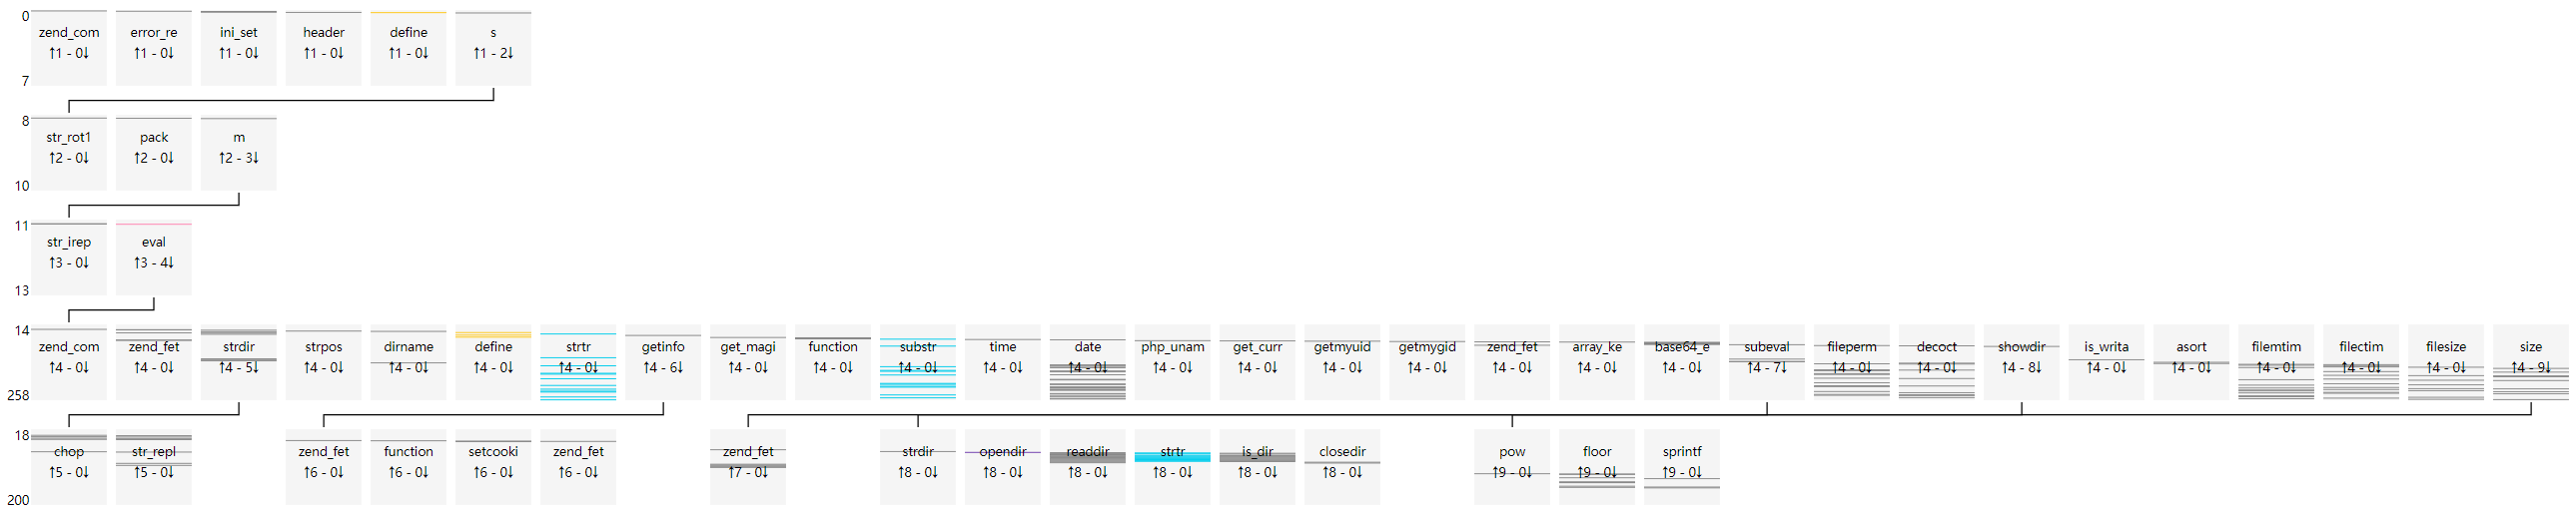

Data behind this chart, as committed beside it:
uuid, file_md5, index, source, target, argc, argv, return, dynamic
05f3b9fa0aa1e7a936880343ec5db645, d8a23ec0a8315655505532778fa4fed1, 0, __main__, zend_compile_file, 2, {"value": []}, {"value": "28413C3941413C3A3941413C3A394…, []
05f3b9fa0aa1e7a936880343ec5db645, d8a23ec0a8315655505532778fa4fed1, 1, __main__, error_reporting, 1, {"value": [[0, "new_error_level", 1]]}, {"value": "void"}, [0]
05f3b9fa0aa1e7a936880343ec5db645, d8a23ec0a8315655505532778fa4fed1, 2, __main__, ini_set, 2, {"value": [[0, "varname", "display_error…, {"value": "void"}, [0, 0]
05f3b9fa0aa1e7a936880343ec5db645, d8a23ec0a8315655505532778fa4fed1, 3, __main__, ini_set, 2, {"value": [[0, "varname", "max_execution…, {"value": "void"}, [0, 0]
05f3b9fa0aa1e7a936880343ec5db645, d8a23ec0a8315655505532778fa4fed1, 4, __main__, ini_set, 2, {"value": [[0, "varname", "memory_limit"…, {"value": "void"}, [0, 0]
05f3b9fa0aa1e7a936880343ec5db645, d8a23ec0a8315655505532778fa4fed1, 5, __main__, header, 1, {"value": [[0, "header", "content-Type: …, {"value": "void"}, [0]
05f3b9fa0aa1e7a936880343ec5db645, d8a23ec0a8315655505532778fa4fed1, 6, __main__, define, 2, {"value": [[0, "constant_name", "Viv, be…, {"value": "void"}, [0, 0]
05f3b9fa0aa1e7a936880343ec5db645, d8a23ec0a8315655505532778fa4fed1, 7, __main__, s, 0, {"value": []}, {"value": "void"}, []
05f3b9fa0aa1e7a936880343ec5db645, d8a23ec0a8315655505532778fa4fed1, 8, s, str_rot13, 1, {"value": [[0, "str", "66756r6374696s6r2…, {"value": "66756e6374696f6e2073747264697…, [0]
05f3b9fa0aa1e7a936880343ec5db645, d8a23ec0a8315655505532778fa4fed1, 9, s, pack, 2, {"value": [[0, "format", "H*"], [1, "arg…, {"value": "function strdir($str) { retur…, [0, 0]
05f3b9fa0aa1e7a936880343ec5db645, d8a23ec0a8315655505532778fa4fed1, 10, s, m, 1, {"value": [[0, "str", "66756e6374696f6e2…, {"value": "void"}, [0]
05f3b9fa0aa1e7a936880343ec5db645, d8a23ec0a8315655505532778fa4fed1, 11, m, str_ireplace, 3, {"value": [[0, "search", "/*123*/asdasda…, {"value": ""}, [0, 0, 0]
05f3b9fa0aa1e7a936880343ec5db645, d8a23ec0a8315655505532778fa4fed1, 12, m, str_ireplace, 3, {"value": [[0, "search", "/*123*/asdasda…, {"value": ""}, [0, 0, 0]
05f3b9fa0aa1e7a936880343ec5db645, d8a23ec0a8315655505532778fa4fed1, 13, m, eval, 1, {"value": [[0, "phpcode", "function strd…, {"value": "void"}, [0]
05f3b9fa0aa1e7a936880343ec5db645, d8a23ec0a8315655505532778fa4fed1, 14, eval, zend_compile_string, 2, {"value": [[0, "source_string", "functio…, {"value": "000050512B5051423C9D2A413C9D2…, [0]
05f3b9fa0aa1e7a936880343ec5db645, d8a23ec0a8315655505532778fa4fed1, 15, eval, zend_fetch_r_server, 1, {"value": [[0, "op1", "_SERVER"]]}, {"value": []}, [0]
05f3b9fa0aa1e7a936880343ec5db645, d8a23ec0a8315655505532778fa4fed1, 16, eval, zend_fetch_r_server, 1, {"value": [[0, "op1", "_SERVER"]]}, {"value": []}, [0]
05f3b9fa0aa1e7a936880343ec5db645, d8a23ec0a8315655505532778fa4fed1, 17, eval, strdir, 1, {"value": [[0, "str", "/usr/share/nginx/…, {"value": "/usr/share/nginx/html/d8a23ec…, [0]
05f3b9fa0aa1e7a936880343ec5db645, d8a23ec0a8315655505532778fa4fed1, 18, strdir, chop, 1, {"value": [[0, "str", "/usr/share/nginx/…, {"value": "/usr/share/nginx/html/d8a23ec…, [0]
05f3b9fa0aa1e7a936880343ec5db645, d8a23ec0a8315655505532778fa4fed1, 19, strdir, str_replace, 3, {"value": [[0, "search", []], [1, "repla…, {"value": "/usr/share/nginx/html/d8a23ec…, [0, 0, 0]
05f3b9fa0aa1e7a936880343ec5db645, d8a23ec0a8315655505532778fa4fed1, 20, eval, strpos, 2, {"value": [[0, "haystack", "/usr/share/n…, {"value": false}, [0, 0]
05f3b9fa0aa1e7a936880343ec5db645, d8a23ec0a8315655505532778fa4fed1, 21, eval, dirname, 1, {"value": [[0, "path", "/usr/share/nginx…, {"value": "/usr/share/nginx/html"}, [0]
05f3b9fa0aa1e7a936880343ec5db645, d8a23ec0a8315655505532778fa4fed1, 22, eval, strdir, 1, {"value": [[0, "str", "/usr/share/nginx/…, {"value": "/usr/share/nginx/html/"}, [0]
05f3b9fa0aa1e7a936880343ec5db645, d8a23ec0a8315655505532778fa4fed1, 23, strdir, chop, 1, {"value": [[0, "str", "/usr/share/nginx/…, {"value": "/usr/share/nginx/html/"}, [0]
05f3b9fa0aa1e7a936880343ec5db645, d8a23ec0a8315655505532778fa4fed1, 24, strdir, str_replace, 3, {"value": [[0, "search", []], [1, "repla…, {"value": "/usr/share/nginx/html/"}, [0, 0, 0]
05f3b9fa0aa1e7a936880343ec5db645, d8a23ec0a8315655505532778fa4fed1, 25, eval, define, 2, {"value": [[0, "constant_name", "THISDIR…, {"value": "void"}, [0, 0]
05f3b9fa0aa1e7a936880343ec5db645, d8a23ec0a8315655505532778fa4fed1, 26, eval, zend_fetch_r_server, 1, {"value": [[0, "op1", "_SERVER"]]}, {"value": []}, [0]
05f3b9fa0aa1e7a936880343ec5db645, d8a23ec0a8315655505532778fa4fed1, 27, eval, strdir, 1, {"value": [[0, "str", "/d8a23ec0a8315655…, {"value": "/d8a23ec0a8315655505532778fa4…, [0]
05f3b9fa0aa1e7a936880343ec5db645, d8a23ec0a8315655505532778fa4fed1, 28, strdir, chop, 1, {"value": [[0, "str", "/d8a23ec0a8315655…, {"value": "/d8a23ec0a8315655505532778fa4…, [0]
05f3b9fa0aa1e7a936880343ec5db645, d8a23ec0a8315655505532778fa4fed1, 29, strdir, str_replace, 3, {"value": [[0, "search", []], [1, "repla…, {"value": "/d8a23ec0a8315655505532778fa4…, [0, 0, 0]
05f3b9fa0aa1e7a936880343ec5db645, d8a23ec0a8315655505532778fa4fed1, 30, eval, strtr, 2, {"value": [[0, "str", "/usr/share/nginx/…, {"value": "/usr/share/nginx/html"}, [0, 0]
05f3b9fa0aa1e7a936880343ec5db645, d8a23ec0a8315655505532778fa4fed1, 31, eval, strdir, 1, {"value": [[0, "str", "/usr/share/nginx/…, {"value": "/usr/share/nginx/html/"}, [0]
05f3b9fa0aa1e7a936880343ec5db645, d8a23ec0a8315655505532778fa4fed1, 32, strdir, chop, 1, {"value": [[0, "str", "/usr/share/nginx/…, {"value": "/usr/share/nginx/html/"}, [0]
05f3b9fa0aa1e7a936880343ec5db645, d8a23ec0a8315655505532778fa4fed1, 33, strdir, str_replace, 3, {"value": [[0, "search", []], [1, "repla…, {"value": "/usr/share/nginx/html/"}, [0, 0, 0]
05f3b9fa0aa1e7a936880343ec5db645, d8a23ec0a8315655505532778fa4fed1, 34, eval, define, 2, {"value": [[0, "constant_name", "ROOTDIR…, {"value": "void"}, [0, 0]
05f3b9fa0aa1e7a936880343ec5db645, d8a23ec0a8315655505532778fa4fed1, 35, eval, getinfo, 0, {"value": []}, {"value": true}, []
05f3b9fa0aa1e7a936880343ec5db645, d8a23ec0a8315655505532778fa4fed1, 36, getinfo, zend_fetch_r_post, 1, {"value": [[0, "op1", "_POST"]]}, {"value": []}, [0]
05f3b9fa0aa1e7a936880343ec5db645, d8a23ec0a8315655505532778fa4fed1, 37, getinfo, function_exists, 1, {"value": [[0, "function_name", "phpinfo…, {"value": true}, [0]
05f3b9fa0aa1e7a936880343ec5db645, d8a23ec0a8315655505532778fa4fed1, 38, getinfo, setcookie, 2, {"value": [[0, "name", "new"], [1, "valu…, {"value": "void"}, [0, 0]
05f3b9fa0aa1e7a936880343ec5db645, d8a23ec0a8315655505532778fa4fed1, 39, getinfo, zend_fetch_r_cookie, 1, {"value": [[0, "op1", "_COOKIE"]]}, {"value": []}, [0]
05f3b9fa0aa1e7a936880343ec5db645, d8a23ec0a8315655505532778fa4fed1, 40, getinfo, setcookie, 2, {"value": [[0, "name", "new"], [1, "valu…, {"value": "void"}, [0, 0]
05f3b9fa0aa1e7a936880343ec5db645, d8a23ec0a8315655505532778fa4fed1, 41, eval, define, 2, {"value": [[0, "constant_name", "EXISTS_…, {"value": "void"}, [0, 0]
05f3b9fa0aa1e7a936880343ec5db645, d8a23ec0a8315655505532778fa4fed1, 42, eval, get_magic_quotes_gpc, 0, {"value": []}, {"value": false}, []
05f3b9fa0aa1e7a936880343ec5db645, d8a23ec0a8315655505532778fa4fed1, 43, eval, function_exists, 1, {"value": [[0, "function_name", "mysql_c…, {"value": false}, [0]
05f3b9fa0aa1e7a936880343ec5db645, d8a23ec0a8315655505532778fa4fed1, 44, eval, function_exists, 1, {"value": [[0, "function_name", "mssql_c…, {"value": false}, [0]
05f3b9fa0aa1e7a936880343ec5db645, d8a23ec0a8315655505532778fa4fed1, 45, eval, function_exists, 1, {"value": [[0, "function_name", "oci_clo…, {"value": false}, [0]
05f3b9fa0aa1e7a936880343ec5db645, d8a23ec0a8315655505532778fa4fed1, 46, eval, function_exists, 1, {"value": [[0, "function_name", "sybase_…, {"value": false}, [0]
05f3b9fa0aa1e7a936880343ec5db645, d8a23ec0a8315655505532778fa4fed1, 47, eval, function_exists, 1, {"value": [[0, "function_name", "pg_clos…, {"value": false}, [0]
05f3b9fa0aa1e7a936880343ec5db645, d8a23ec0a8315655505532778fa4fed1, 48, eval, substr, 3, {"value": [[0, "str", "Linux"], [1, "sta…, {"value": "Lin"}, [0, 0, 0]
05f3b9fa0aa1e7a936880343ec5db645, d8a23ec0a8315655505532778fa4fed1, 49, eval, time, 0, {"value": []}, {"value": 1601471472}, []
05f3b9fa0aa1e7a936880343ec5db645, d8a23ec0a8315655505532778fa4fed1, 50, eval, date, 2, {"value": [[0, "format", "Y-m-d H:i:s \\…, {"value": "2020-09-30 13:11:12 \\xe6\\x9…, [0, 0]
05f3b9fa0aa1e7a936880343ec5db645, d8a23ec0a8315655505532778fa4fed1, 51, eval, zend_fetch_r_server, 1, {"value": [[0, "op1", "_SERVER"]]}, {"value": []}, [0]
05f3b9fa0aa1e7a936880343ec5db645, d8a23ec0a8315655505532778fa4fed1, 52, eval, zend_fetch_r_server, 1, {"value": [[0, "op1", "_SERVER"]]}, {"value": []}, [0]
05f3b9fa0aa1e7a936880343ec5db645, d8a23ec0a8315655505532778fa4fed1, 53, eval, php_uname, 0, {"value": []}, {"value": "Linux a5add8228054 3.10.0-957…, []
05f3b9fa0aa1e7a936880343ec5db645, d8a23ec0a8315655505532778fa4fed1, 54, eval, get_current_user, 0, {"value": []}, {"value": "root"}, []
05f3b9fa0aa1e7a936880343ec5db645, d8a23ec0a8315655505532778fa4fed1, 55, eval, getmyuid, 0, {"value": []}, {"value": 0}, []
05f3b9fa0aa1e7a936880343ec5db645, d8a23ec0a8315655505532778fa4fed1, 56, eval, getmygid, 0, {"value": []}, {"value": 0}, []
05f3b9fa0aa1e7a936880343ec5db645, d8a23ec0a8315655505532778fa4fed1, 57, eval, zend_fetch_r_post, 1, {"value": [[0, "op1", "_POST"]]}, {"value": []}, [0]
05f3b9fa0aa1e7a936880343ec5db645, d8a23ec0a8315655505532778fa4fed1, 58, eval, array_key_exists, 2, {"value": [[0, "key", "assert"], [1, "se…, {"value": false}, [130, 0]
05f3b9fa0aa1e7a936880343ec5db645, d8a23ec0a8315655505532778fa4fed1, 59, eval, base64_encode, 1, {"value": [[0, "str", "/usr/share/nginx/…, {"value": "L3Vzci9zaGFyZS9uZ2lueC9odG1sL…, [0]
... 199 more rows
